Run: headless pygame with SDL's dummy video driver; simulated clock (each Clock.tick advances the game by its frame time, no real sleeping); random seed 0; keys injected as events and as key.get_pressed() state; no mouse input; restart key R tapped at the start of phases 3 and 4.
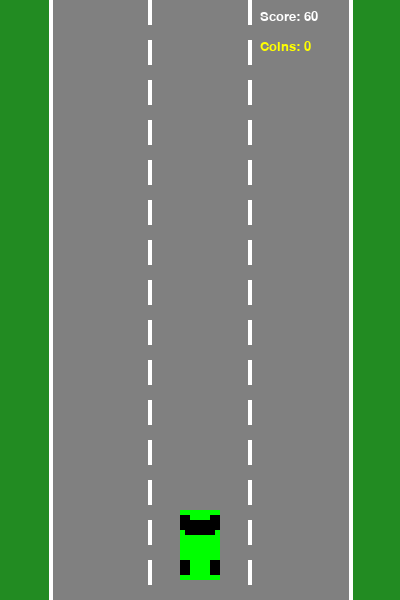
Frame 1 of 4 · flips 1–60 · no input
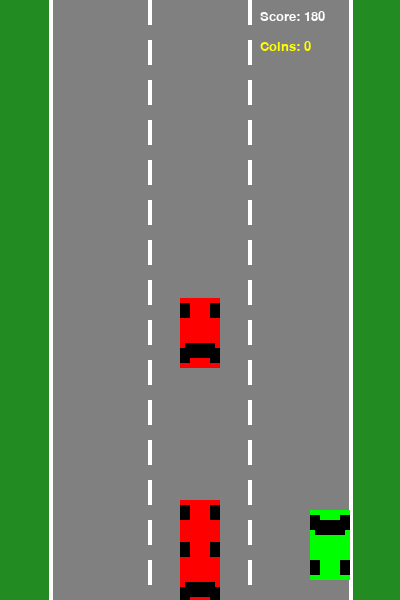
Frame 2 of 4 · flips 61–180 · tapped SPACE, RETURN · held RIGHT (→), D
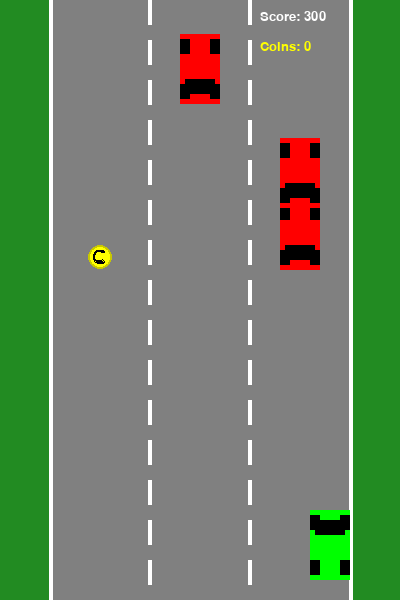
Frame 3 of 4 · flips 181–300 · tapped R · held DOWN (↓), S
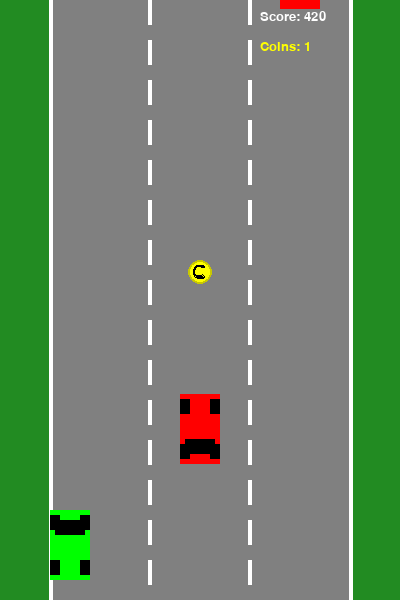
Frame 4 of 4 · flips 301–420 · tapped R · held LEFT (←), A, UP (↑), W

The pygame program that drew these frames:

"""
Racer Game
A car racing game where player avoids enemy cars and collects coins.
Tutorial extended from: https://coderslegacy.com/python/python-pygame-tutorial/
"""

import pygame
import random
import sys

# Initialize pygame first
pygame.init()

# Constants - Screen dimensions
SCREEN_WIDTH = 400
SCREEN_HEIGHT = 600
FPS = 60

# Colors
WHITE = (255, 255, 255)
BLACK = (0, 0, 0)
RED = (255, 0, 0)
GREEN = (0, 255, 0)
BLUE = (0, 0, 255)
YELLOW = (255, 255, 0)
GRAY = (128, 128, 128)
DARK_YELLOW = (200, 200, 0)

# Road settings
ROAD_WIDTH = 300
LANE_WIDTH = ROAD_WIDTH // 3
ROAD_LEFT = (SCREEN_WIDTH - ROAD_WIDTH) // 2
ROAD_RIGHT = ROAD_LEFT + ROAD_WIDTH

# Setup display - must be done BEFORE loading fonts
screen = pygame.display.set_mode((SCREEN_WIDTH, SCREEN_HEIGHT))
pygame.display.set_caption("Racer Game")
clock = pygame.time.Clock()

# Font setup - AFTER display init
font = pygame.font.SysFont("Arial", 20)
font_large = pygame.font.SysFont("Arial", 50)


class Player(pygame.sprite.Sprite):
    """Player car class - controlled by arrow keys"""

    def __init__(self):
        super().__init__()
        self.image = pygame.Surface((40, 70))
        self.image.fill(GREEN)
        # Draw car details
        pygame.draw.rect(self.image, BLACK, (5, 10, 30, 15))  # Windshield
        pygame.draw.rect(self.image, BLACK, (0, 50, 10, 15))   # Left back wheel
        pygame.draw.rect(self.image, BLACK, (30, 50, 10, 15))  # Right back wheel
        pygame.draw.rect(self.image, BLACK, (0, 5, 10, 15))    # Left front wheel
        pygame.draw.rect(self.image, BLACK, (30, 5, 10, 15))   # Right front wheel

        self.rect = self.image.get_rect()
        self.rect.centerx = SCREEN_WIDTH // 2
        self.rect.bottom = SCREEN_HEIGHT - 20
        self.speed = 5

    def move(self):
        """Handle player movement with keyboard input"""
        keys = pygame.key.get_pressed()

        # Move left
        if keys[pygame.K_LEFT] or keys[pygame.K_a]:
            self.rect.move_ip(-self.speed, 0)
        # Move right
        if keys[pygame.K_RIGHT] or keys[pygame.K_d]:
            self.rect.move_ip(self.speed, 0)

        # Keep player within road boundaries
        if self.rect.left < ROAD_LEFT:
            self.rect.left = ROAD_LEFT
        if self.rect.right > ROAD_RIGHT:
            self.rect.right = ROAD_RIGHT


class Enemy(pygame.sprite.Sprite):
    """Enemy car class - moves down the screen"""

    def __init__(self):
        super().__init__()
        self.image = pygame.Surface((40, 70))
        self.image.fill(RED)
        # Draw car details
        pygame.draw.rect(self.image, BLACK, (5, 45, 30, 15))
        pygame.draw.rect(self.image, BLACK, (0, 5, 10, 15))
        pygame.draw.rect(self.image, BLACK, (30, 5, 10, 15))
        pygame.draw.rect(self.image, BLACK, (0, 50, 10, 15))
        pygame.draw.rect(self.image, BLACK, (30, 50, 10, 15))

        self.rect = self.image.get_rect()
        # Random lane position
        lane = random.randint(0, 2)
        self.rect.centerx = ROAD_LEFT + LANE_WIDTH // 2 + lane * LANE_WIDTH
        self.rect.top = random.randint(-300, -100)
        self.speed = random.randint(3, 6)

    def move(self):
        """Move enemy down the screen"""
        self.rect.move_ip(0, self.speed)

        # Reset enemy when it goes off screen
        if self.rect.top > SCREEN_HEIGHT:
            self.respawn()

    def respawn(self):
        """Respawn enemy at top with new random properties"""
        lane = random.randint(0, 2)
        self.rect.centerx = ROAD_LEFT + LANE_WIDTH // 2 + lane * LANE_WIDTH
        self.rect.top = random.randint(-300, -100)
        self.speed = random.randint(3, 6)


class Coin(pygame.sprite.Sprite):
    """Coin class - player collects these for points"""

    def __init__(self):
        super().__init__()
        self.image = pygame.Surface((30, 30), pygame.SRCALPHA)
        # Draw yellow circle for coin
        pygame.draw.circle(self.image, YELLOW, (15, 15), 12)
        pygame.draw.circle(self.image, DARK_YELLOW, (15, 15), 12, 2)
        # Draw a simple C shape
        pygame.draw.arc(self.image, BLACK, (8, 8, 14, 14), 0.8, 5.5, 2)

        self.rect = self.image.get_rect()
        self.respawn()

    def respawn(self):
        """Place coin at random position on road"""
        lane = random.randint(0, 2)
        self.rect.centerx = ROAD_LEFT + LANE_WIDTH // 2 + lane * LANE_WIDTH
        self.rect.top = random.randint(-500, -50)
        self.speed = 3

    def move(self):
        """Move coin down the screen"""
        self.rect.move_ip(0, self.speed)

        # Reset coin when it goes off screen
        if self.rect.top > SCREEN_HEIGHT:
            self.respawn()


def draw_road():
    """Draw the road with lane markings"""
    # Fill background
    screen.fill((34, 139, 34))  # Grass green

    # Draw road
    pygame.draw.rect(screen, GRAY, (ROAD_LEFT, 0, ROAD_WIDTH, SCREEN_HEIGHT))

    # Draw lane dividers
    for y in range(0, SCREEN_HEIGHT, 40):
        pygame.draw.rect(screen, WHITE, (ROAD_LEFT + LANE_WIDTH - 2, y, 4, 25))
        pygame.draw.rect(screen, WHITE, (ROAD_LEFT + 2 * LANE_WIDTH - 2, y, 4, 25))

    # Draw road borders
    pygame.draw.line(screen, WHITE, (ROAD_LEFT, 0), (ROAD_LEFT, SCREEN_HEIGHT), 4)
    pygame.draw.line(screen, WHITE, (ROAD_RIGHT, 0), (ROAD_RIGHT, SCREEN_HEIGHT), 4)


def show_game_over(screen, score, coins_collected):
    """Display game over screen"""
    # Semi-transparent overlay
    overlay = pygame.Surface((SCREEN_WIDTH, SCREEN_HEIGHT))
    overlay.fill(WHITE)
    overlay.set_alpha(200)
    screen.blit(overlay, (0, 0))

    # Game over text
    game_over_text = font_large.render("GAME OVER", True, RED)
    score_text = font.render(f"Score: {score}", True, BLACK)
    coins_text = font.render(f"Coins: {coins_collected}", True, YELLOW)
    restart_text = font.render("Press R to restart", True, BLACK)

    # Center text
    screen.blit(game_over_text, (SCREEN_WIDTH // 2 - game_over_text.get_width() // 2, SCREEN_HEIGHT // 2 - 100))
    screen.blit(score_text, (SCREEN_WIDTH // 2 - score_text.get_width() // 2, SCREEN_HEIGHT // 2 + 20))
    screen.blit(coins_text, (SCREEN_WIDTH // 2 - coins_text.get_width() // 2, SCREEN_HEIGHT // 2 + 50))
    screen.blit(restart_text, (SCREEN_WIDTH // 2 - restart_text.get_width() // 2, SCREEN_HEIGHT // 2 + 100))


def main():
    """Main game function"""
    # Create player
    player = Player()

    # Create enemies
    enemies = pygame.sprite.Group()
    for i in range(3):
        enemy = Enemy()
        # Stagger enemy positions
        enemy.rect.top = random.randint(-600, -100) - i * 150
        enemies.add(enemy)

    # Create coins
    coins = pygame.sprite.Group()
    for i in range(2):
        coin = Coin()
        coin.rect.top = random.randint(-800, -200) - i * 300
        coins.add(coin)

    # All sprites group
    all_sprites = pygame.sprite.Group()
    all_sprites.add(player)
    all_sprites.add(enemies)
    all_sprites.add(coins)

    # Game variables
    score = 0
    coins_collected = 0
    game_over = False

    # Main game loop
    running = True
    while running:
        # Event handling
        for event in pygame.event.get():
            if event.type == pygame.QUIT:
                running = False

            # Restart game on 'R' key
            if event.type == pygame.KEYDOWN:
                if event.key == pygame.K_r and game_over:
                    # Reset game
                    game_over = False
                    score = 0
                    coins_collected = 0
                    player.rect.centerx = SCREEN_WIDTH // 2

                    # Reset enemies
                    for enemy in enemies:
                        enemy.respawn()

                    # Reset coins
                    for coin in coins:
                        coin.respawn()

                # Quit on ESC key
                if event.key == pygame.K_ESCAPE:
                    running = False

        if not game_over:
            # Update game objects
            player.move()

            for enemy in enemies:
                enemy.move()

                # Check collision with player
                if player.rect.colliderect(enemy.rect):
                    game_over = True

            for coin in coins:
                coin.move()

                # Check collision with player (coin collection)
                if player.rect.colliderect(coin.rect):
                    coins_collected += 1
                    coin.respawn()

            # Increase score over time
            score += 1

        # Draw everything
        draw_road()

        for entity in all_sprites:
            screen.blit(entity.image, entity.rect)

        # Display score and coins in top right corner
        score_text = font.render(f"Score: {score}", True, WHITE)
        coins_text = font.render(f"Coins: {coins_collected}", True, YELLOW)

        screen.blit(score_text, (SCREEN_WIDTH - 140, 10))
        screen.blit(coins_text, (SCREEN_WIDTH - 140, 40))

        # Show game over screen if game is over
        if game_over:
            show_game_over(screen, score, coins_collected)

        # Update display
        pygame.display.flip()
        clock.tick(FPS)

    pygame.quit()
    sys.exit()


if __name__ == "__main__":
    main()
